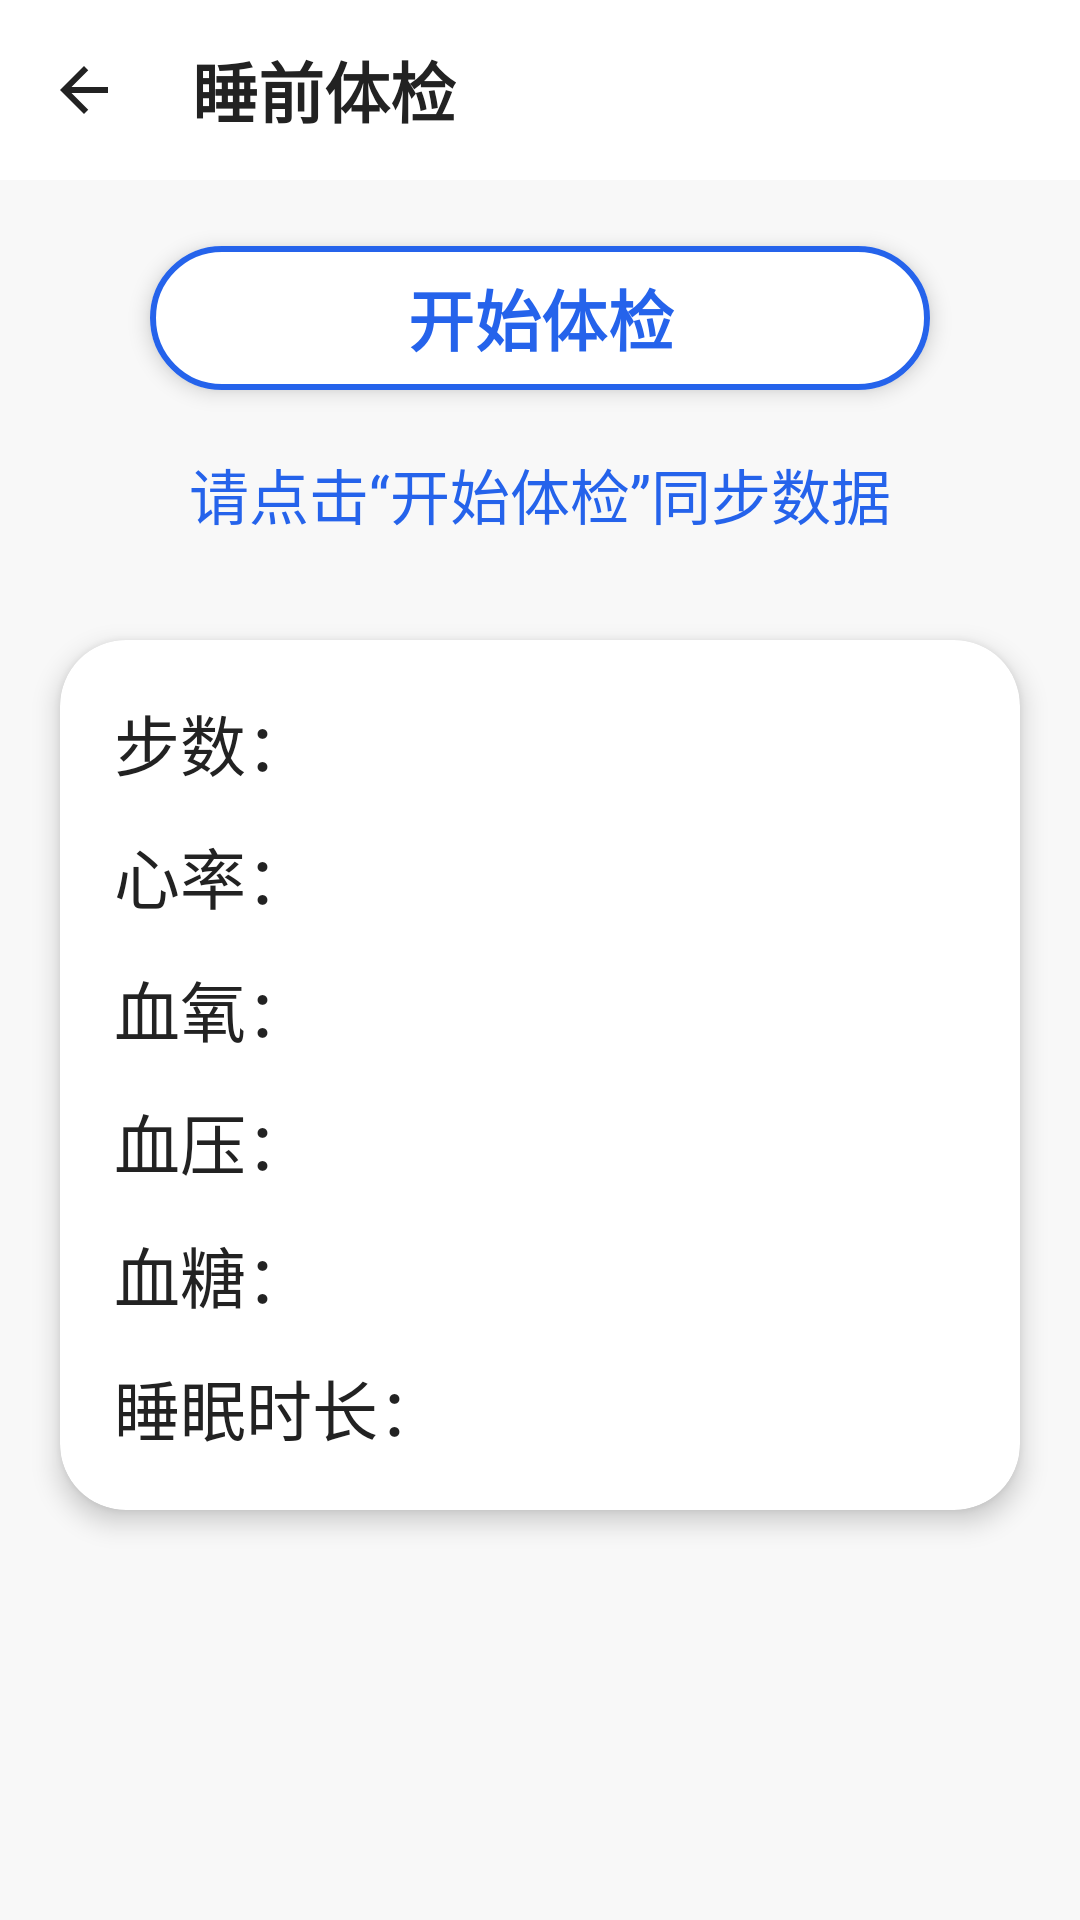

Layout XML and referenced resources for this Android screen:
<!-- AndroidManifest.xml: application theme Theme.RemoteNursing -->
<!-- res/layout/fragment_smartwatch_checkup.xml -->
<?xml version="1.0" encoding="utf-8"?>
<LinearLayout xmlns:android="http://schemas.android.com/apk/res/android"
    xmlns:app="http://schemas.android.com/apk/res-auto"
    xmlns:card_view="http://schemas.android.com/apk/res-auto"
    android:layout_width="match_parent"
    android:layout_height="match_parent"
    android:orientation="vertical"
    android:background="#F8F8F8"
    android:padding="0dp">

    
    <LinearLayout
        android:layout_width="match_parent"
        android:layout_height="60dp"
        android:orientation="horizontal"
        android:background="#ffffff"
        android:gravity="center_vertical">

        <ImageButton
            android:id="@+id/smartwatch_btn_back"
            android:layout_width="56dp"
            android:layout_height="56dp"
            android:padding="12dp"
            android:background="@android:color/transparent"
            android:src="@drawable/ic_arrow_back_black_24dp"
            android:contentDescription="返回" />

        <TextView
            android:id="@+id/tv_title"
            android:layout_width="wrap_content"
            android:layout_height="wrap_content"
            android:text="睡前体检"
            android:textSize="22sp"
            android:textColor="#222"
            android:textStyle="bold"
            android:layout_marginStart="8dp"/>
    </LinearLayout>

    <Space android:layout_width="match_parent" android:layout_height="18dp"/>

    
    <com.google.android.material.button.MaterialButton
        android:id="@+id/btn_checkup"
        android:layout_width="260dp"
        android:layout_height="56dp"
        android:layout_gravity="center_horizontal"
        android:text="开始体检"
        android:textSize="22sp"
        android:textColor="#2563eb"
        app:cornerRadius="28dp"
        app:strokeWidth="2dp"
        app:strokeColor="#2563eb"
        android:backgroundTint="#FFFFFF"
        android:stateListAnimator="@null"
        android:textStyle="bold"
        android:elevation="4dp"/>

    
    <TextView
        android:id="@+id/tv_measure_status"
        android:layout_width="wrap_content"
        android:layout_height="wrap_content"
        android:text="请点击“开始体检”同步数据"
        android:textSize="20sp"
        android:textColor="#2563eb"
        android:layout_gravity="center_horizontal"
        android:layout_marginTop="16dp"
        android:layout_marginBottom="8dp"/>

    <Space android:layout_width="match_parent" android:layout_height="16dp"/>

    
    <androidx.cardview.widget.CardView
        android:layout_width="match_parent"
        android:layout_height="wrap_content"
        android:layout_gravity="center_horizontal"
        card_view:cardCornerRadius="22dp"
        card_view:cardElevation="5dp"
        android:layout_marginTop="10dp"
        android:layout_marginBottom="12dp"
        android:layout_marginLeft="20dp"
        android:layout_marginRight="20dp"
        android:background="#ffffff">

        <LinearLayout
            android:layout_width="match_parent"
            android:layout_height="wrap_content"
            android:orientation="vertical"
            android:padding="18dp">

            
            <RelativeLayout
                android:layout_width="match_parent"
                android:layout_height="wrap_content"
                android:layout_marginBottom="12dp">
                <TextView
                    android:id="@+id/tv_steps"
                    android:layout_width="wrap_content"
                    android:layout_height="wrap_content"
                    android:text="步数：" android:textSize="22sp"
                    android:textColor="#222"/>
                <ProgressBar
                    android:id="@+id/progress_steps"
                    style="?android:attr/progressBarStyleSmall"
                    android:layout_width="24dp"
                    android:layout_height="24dp"
                    android:layout_alignParentEnd="true"
                    android:layout_centerVertical="true"
                    android:indeterminate="true"
                    android:indeterminateTint="#2563eb"
                    android:visibility="gone"/>
            </RelativeLayout>

            
            <RelativeLayout
                android:layout_width="match_parent"
                android:layout_height="wrap_content"
                android:layout_marginBottom="12dp">
                <TextView
                    android:id="@+id/tv_heartrate"
                    android:layout_width="wrap_content"
                    android:layout_height="wrap_content"
                    android:text="心率：" android:textSize="22sp"
                    android:textColor="#222"/>
                <ProgressBar
                    android:id="@+id/progress_heartrate"
                    style="?android:attr/progressBarStyleSmall"
                    android:layout_width="24dp"
                    android:layout_height="24dp"
                    android:layout_alignParentEnd="true"
                    android:layout_centerVertical="true"
                    android:indeterminate="true"
                    android:indeterminateTint="#2563eb"
                    android:visibility="gone"/>
            </RelativeLayout>

            
            <RelativeLayout
                android:layout_width="match_parent"
                android:layout_height="wrap_content"
                android:layout_marginBottom="12dp">
                <TextView
                    android:id="@+id/tv_spo2"
                    android:layout_width="wrap_content"
                    android:layout_height="wrap_content"
                    android:text="血氧：" android:textSize="22sp"
                    android:textColor="#222"/>
                <ProgressBar
                    android:id="@+id/progress_spo2"
                    style="?android:attr/progressBarStyleSmall"
                    android:layout_width="24dp"
                    android:layout_height="24dp"
                    android:layout_alignParentEnd="true"
                    android:layout_centerVertical="true"
                    android:indeterminate="true"
                    android:indeterminateTint="#2563eb"
                    android:visibility="gone"/>
            </RelativeLayout>

            
            <RelativeLayout
                android:layout_width="match_parent"
                android:layout_height="wrap_content"
                android:layout_marginBottom="12dp">
                <TextView
                    android:id="@+id/tv_bp"
                    android:layout_width="wrap_content"
                    android:layout_height="wrap_content"
                    android:text="血压：" android:textSize="22sp"
                    android:textColor="#222"/>
                <ProgressBar
                    android:id="@+id/progress_bp"
                    style="?android:attr/progressBarStyleSmall"
                    android:layout_width="24dp"
                    android:layout_height="24dp"
                    android:layout_alignParentEnd="true"
                    android:layout_centerVertical="true"
                    android:indeterminate="true"
                    android:indeterminateTint="#2563eb"
                    android:visibility="gone"/>
            </RelativeLayout>

            
            <RelativeLayout
                android:layout_width="match_parent"
                android:layout_height="wrap_content"
                android:layout_marginBottom="12dp">
                <TextView
                    android:id="@+id/tv_bg"
                    android:layout_width="wrap_content"
                    android:layout_height="wrap_content"
                    android:text="血糖：" android:textSize="22sp"
                    android:textColor="#222"/>
                <ProgressBar
                    android:id="@+id/progress_bg"
                    style="?android:attr/progressBarStyleSmall"
                    android:layout_width="24dp"
                    android:layout_height="24dp"
                    android:layout_alignParentEnd="true"
                    android:layout_centerVertical="true"
                    android:indeterminate="true"
                    android:indeterminateTint="#2563eb"
                    android:visibility="gone"/>
            </RelativeLayout>

            
            <RelativeLayout
                android:layout_width="match_parent"
                android:layout_height="wrap_content">
                <TextView
                    android:id="@+id/tv_sleep"
                    android:layout_width="wrap_content"
                    android:layout_height="wrap_content"
                    android:text="睡眠时长：" android:textSize="22sp"
                    android:textColor="#222"/>
                <ProgressBar
                    android:id="@+id/progress_sleep"
                    style="?android:attr/progressBarStyleSmall"
                    android:layout_width="24dp"
                    android:layout_height="24dp"
                    android:layout_alignParentEnd="true"
                    android:layout_centerVertical="true"
                    android:indeterminate="true"
                    android:indeterminateTint="#2563eb"
                    android:visibility="gone"/>
            </RelativeLayout>
        </LinearLayout>
    </androidx.cardview.widget.CardView>

    <androidx.cardview.widget.CardView
        android:id="@+id/card_checkup_result"
        android:layout_width="match_parent"
        android:layout_height="wrap_content"
        android:layout_gravity="center_horizontal"
        card_view:cardCornerRadius="16dp"
        card_view:cardElevation="4dp"
        android:layout_margin="20dp"
        android:layout_marginTop="18dp"
        android:background="#fff"
        android:visibility="gone">

        <TextView
            android:id="@+id/tv_checkup_result"
            android:layout_width="match_parent"
            android:layout_height="wrap_content"
            android:text="体检结论将在此处显示"
            android:textColor="#2563eb"
            android:textSize="20sp"
            android:padding="20dp"/>
    </androidx.cardview.widget.CardView>
</LinearLayout>
<!-- resources referenced by this layout -->
<resources>
  <!-- drawable ic_arrow_back_black_24dp (drawable) -->
  <vector xmlns:android="http://schemas.android.com/apk/res/android"
      android:width="24dp" android:height="24dp" android:viewportWidth="24"
      android:viewportHeight="24">
      <path android:fillColor="#222222" android:pathData="M20,11H7.83l5.59-5.59L12,4l-8,8 8,8 1.41-1.41L7.83,13H20v-2z"/>
  </vector>
  <style name="Theme.RemoteNursing" parent="Base.Theme.RemoteNursing" />
  <style name="Base.Theme.RemoteNursing" parent="Theme.Material3.DayNight.NoActionBar">
          
          <item name="colorPrimary">#1976D2</item>
          <item name="colorPrimaryVariant">#0D47A1</item>
          <item name="colorSecondary">#388E3C</item>
          <item name="colorOnPrimary">#FFFFFF</item>
          <item name="colorOnSecondary">#FFFFFF</item>
  
          
          <item name="colorSurface">#FFFFFF</item>
          <item name="colorOnSurface">#000000</item>
  
          
          <item name="android:windowBackground">#FFFFFF</item>
          <item name="backgroundColor">#FFFFFF</item>
  
          
          <item name="colorPrimaryContainer">#E3F2FD</item>
          <item name="colorOnPrimaryContainer">#0D47A1</item>
      </style>
</resources>
